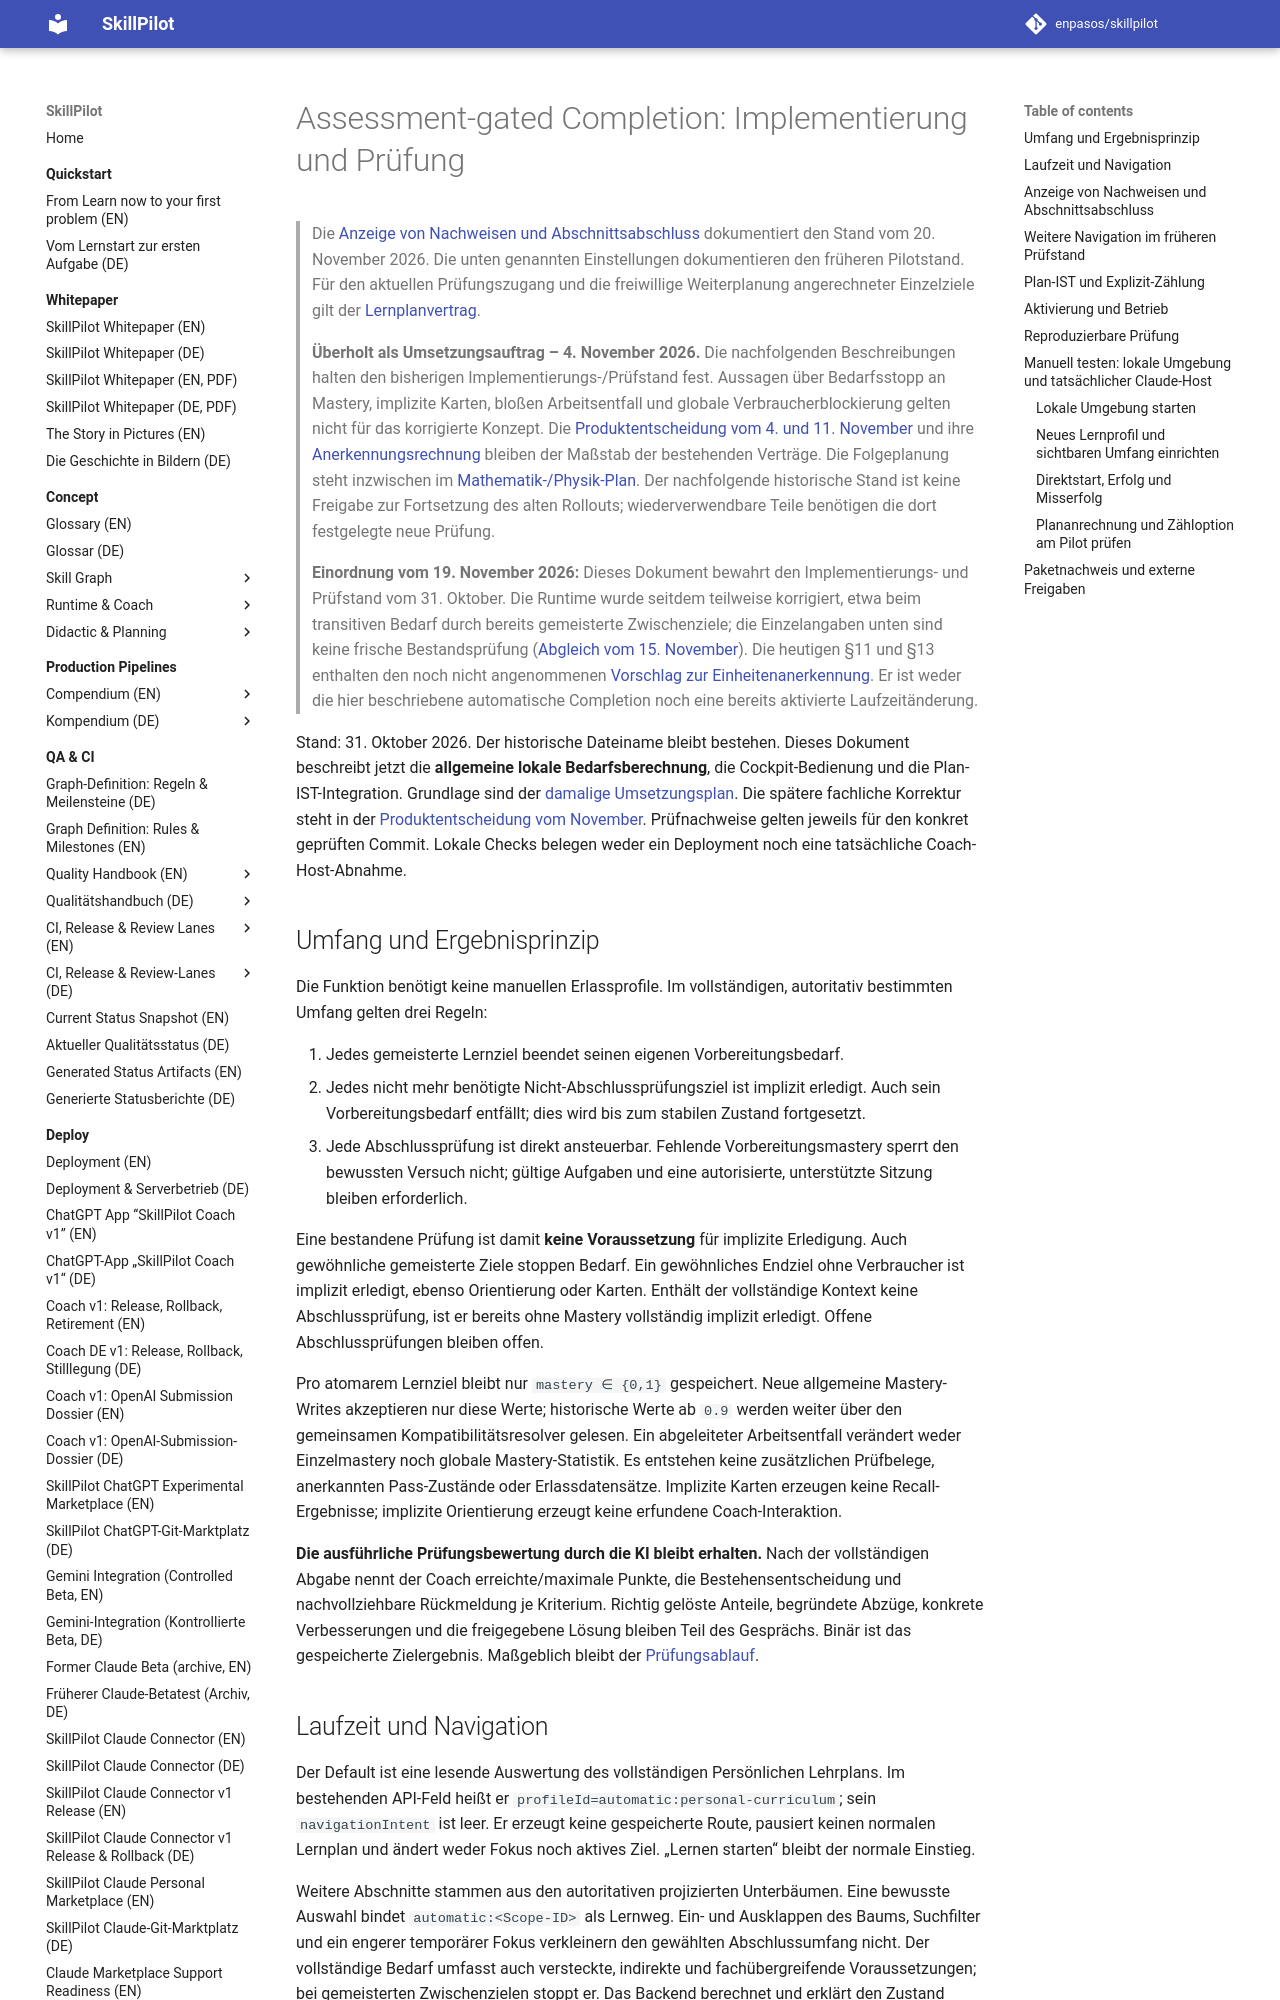

repository: enpasos/skillpilot · page: dev/assessment-gated-completion-pilot/index.html · generator: mkdocs

# Assessment-gated Completion: Implementierung und Prüfung

> Die [Anzeige von Nachweisen und Abschnittsabschluss](#anzeige-von-nachweisen-und-abschnittsabschluss) dokumentiert den Stand vom 20. November 2026. Die unten genannten Einstellungen dokumentieren den früheren Pilotstand. Für den aktuellen Prüfungszugang und die freiwillige Weiterplanung angerechneter Einzelziele gilt der [Lernplanvertrag](../concept/didactic/unified-learning-plan-status.md#sec-implicit-completion).

> **Überholt als Umsetzungsauftrag – 4. November 2026.** Die nachfolgenden
> Beschreibungen halten den bisherigen Implementierungs-/Prüfstand fest.
> Aussagen über Bedarfsstopp an Mastery, implizite Karten, bloßen Arbeitsentfall
> und globale Verbraucherblockierung gelten nicht für das korrigierte Konzept.
> Die [Produktentscheidung vom 4. und 11. November](../concept/skill-graph/completion-semantics-clarification-2026-11-04.md)
> und ihre [Anerkennungsrechnung](../concept/skill-graph/assessment-gated-completion.de.md#sec-why-graph-not-enough)
> bleiben der Maßstab der bestehenden Verträge.
> Die Folgeplanung steht inzwischen im [Mathematik-/Physik-Plan](mathematics-physics-learning-units-plan.md).
> Der nachfolgende historische Stand ist keine Freigabe zur Fortsetzung des alten
> Rollouts; wiederverwendbare Teile benötigen die dort festgelegte neue Prüfung.
>
> **Einordnung vom 19. November 2026:** Dieses Dokument bewahrt den
> Implementierungs- und Prüfstand vom 31. Oktober. Die Runtime wurde seitdem
> teilweise korrigiert, etwa beim transitiven Bedarf durch bereits
> gemeisterte Zwischenziele; die Einzelangaben unten sind keine frische
> Bestandsprüfung ([Abgleich vom 15. November](graph-definition-documentation-review-2026-11-15.md)).
> Die heutigen §11 und §13 enthalten den noch nicht angenommenen
> [Vorschlag zur Einheitenanerkennung](../concept/skill-graph/unit-assessment-discussion-2026-11-19.de.md).
> Er ist weder die hier beschriebene automatische Completion noch eine
> bereits aktivierte Laufzeitänderung.


Stand: 31. Oktober 2026. Der historische Dateiname bleibt bestehen. Dieses
Dokument beschreibt jetzt die **allgemeine lokale Bedarfsberechnung**, die
Cockpit-Bedienung und die Plan-IST-Integration. Grundlage sind der
[damalige Umsetzungsplan](assessment-gated-completion-implementation-plan.md).
Die spätere fachliche Korrektur steht in der
[Produktentscheidung vom November](../concept/skill-graph/completion-semantics-clarification-2026-11-04.md).
Prüfnachweise gelten jeweils für den konkret geprüften Commit. Lokale Checks
belegen weder ein Deployment noch eine tatsächliche Coach-Host-Abnahme.

## Umfang und Ergebnisprinzip

Die Funktion benötigt keine manuellen Erlassprofile. Im vollständigen,
autoritativ bestimmten Umfang gelten drei Regeln:

1. Jedes gemeisterte Lernziel beendet seinen eigenen Vorbereitungsbedarf.
2. Jedes nicht mehr benötigte Nicht-Abschlussprüfungsziel ist implizit erledigt.
   Auch sein Vorbereitungsbedarf entfällt; dies wird bis zum stabilen Zustand
   fortgesetzt.
3. Jede Abschlussprüfung ist direkt ansteuerbar. Fehlende Vorbereitungsmastery
   sperrt den bewussten Versuch nicht; gültige Aufgaben und eine autorisierte,
   unterstützte Sitzung bleiben erforderlich.

Eine bestandene Prüfung ist damit **keine Voraussetzung** für implizite
Erledigung. Auch gewöhnliche gemeisterte Ziele stoppen Bedarf. Ein gewöhnliches
Endziel ohne Verbraucher ist implizit erledigt, ebenso Orientierung oder Karten.
Enthält der vollständige Kontext keine Abschlussprüfung, ist er bereits ohne
Mastery vollständig implizit erledigt. Offene Abschlussprüfungen bleiben offen.

Pro atomarem Lernziel bleibt nur `mastery ∈ {0,1}` gespeichert. Neue allgemeine
Mastery-Writes akzeptieren nur diese Werte; historische Werte ab `0.9` werden
weiter über den gemeinsamen Kompatibilitätsresolver gelesen. Ein abgeleiteter
Arbeitsentfall verändert weder Einzelmastery noch globale Mastery-Statistik.
Es entstehen keine zusätzlichen Prüfbelege, anerkannten Pass-Zustände oder
Erlassdatensätze. Implizite Karten erzeugen keine Recall-Ergebnisse; implizite
Orientierung erzeugt keine erfundene Coach-Interaktion.

**Die ausführliche Prüfungsbewertung durch die KI bleibt erhalten.** Nach der
vollständigen Abgabe nennt der Coach erreichte/maximale Punkte, die
Bestehensentscheidung und nachvollziehbare Rückmeldung je Kriterium. Richtig
gelöste Anteile, begründete Abzüge, konkrete Verbesserungen und die freigegebene
Lösung bleiben Teil des Gesprächs. Binär ist das gespeicherte Zielergebnis.
Maßgeblich bleibt der [Prüfungsablauf](../concept/skill-graph/node-types.md#scoring-and-mastery).
